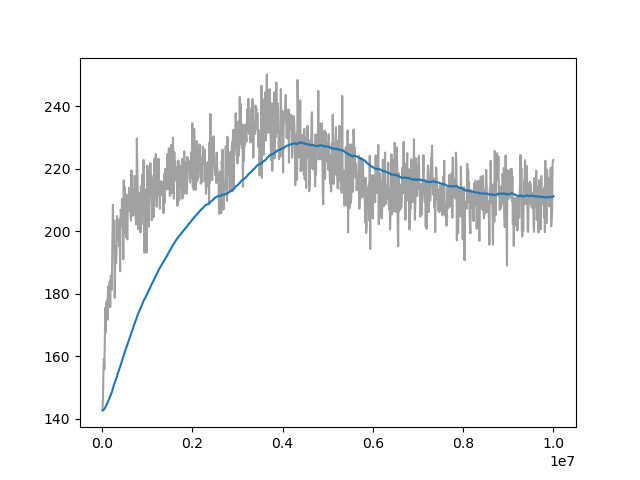

The data file committed next to this chart (first rows):
Wall time, Step, Value
1714232994, 10000, 142.7
1714233017, 20000, 147.3
1714233039, 30000, 155.4
1714233061, 40000, 159.2
1714233084, 50000, 155.8
1714233106, 60000, 164.4
1714233128, 70000, 175.5
1714233150, 80000, 167.5
1714233172, 90000, 177.2
1714233195, 100000, 173.1
1714233217, 110000, 177.9
1714233240, 120000, 171.7
1714233263, 130000, 182.3
1714233286, 140000, 179.2
1714233308, 150000, 177.4
1714233331, 160000, 182.4
1714233353, 170000, 184
1714233375, 180000, 175.7
1714233398, 190000, 185.7
1714233420, 200000, 185.8
1714233442, 210000, 181.2
1714233465, 220000, 187.8
1714233487, 230000, 199
1714233510, 240000, 208.5
1714233533, 250000, 198.4
1714233556, 260000, 197.4
1714233579, 270000, 203.4
1714233601, 280000, 178.7
1714233624, 290000, 190
1714233647, 300000, 194.7
1714233669, 310000, 189.8
1714233692, 320000, 193.2
1714233715, 330000, 204.9
1714233738, 340000, 197.1
1714233760, 350000, 199.5
1714233784, 360000, 197.9
1714233807, 370000, 203.8
1714233827, 380000, 195.2
1714233850, 390000, 200.3
1714233872, 400000, 187.2
1714233894, 410000, 206.8
1714233917, 420000, 206.4
1714233940, 430000, 201.6
1714233962, 440000, 210.3
1714233985, 450000, 202.5
1714234007, 460000, 205.4
1714234029, 470000, 191
1714234052, 480000, 216.3
1714234074, 490000, 199.5
1714234096, 500000, 214.2
1714234119, 510000, 201.2
1714234141, 520000, 202
1714234163, 530000, 198.1
1714234185, 540000, 211.8
1714234208, 550000, 199
1714234230, 560000, 197.4
1714234252, 570000, 209.7
1714234275, 580000, 207.3
1714234297, 590000, 209.1
1714234320, 600000, 213.9
... 940 more rows
